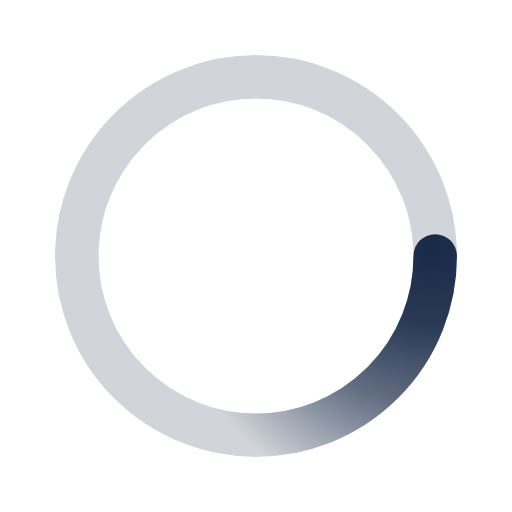
t = 0.00 s
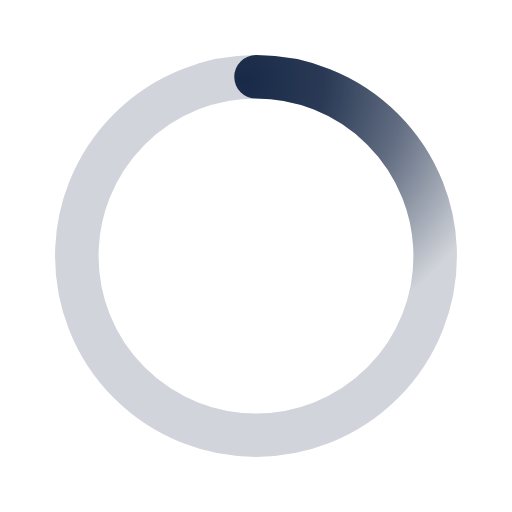
t = 0.50 s
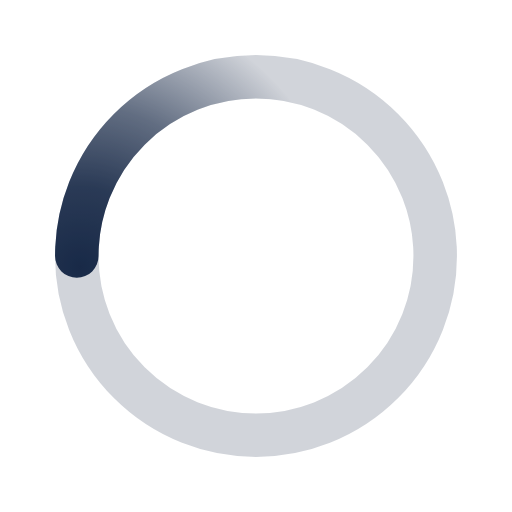
t = 1.00 s
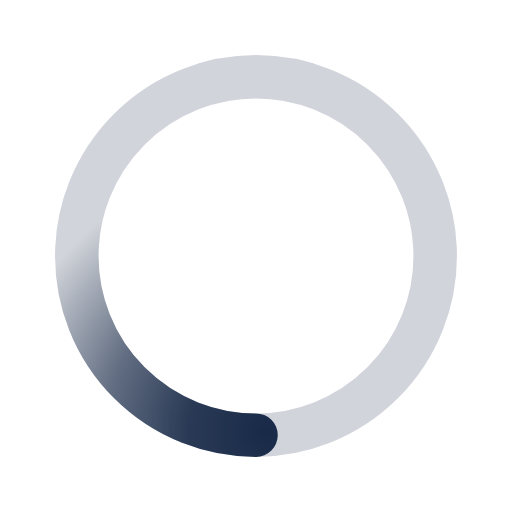
t = 1.50 s

The animated SVG that drew these frames (rendered in a browser with its animation timeline set to each time). Animation: 1 SMIL element (animateTransform=1); one cycle of 2.00 s, repeats indefinitely.

﻿<svg xmlns='http://www.w3.org/2000/svg' viewBox='0 0 200 200'><radialGradient id='a12' cx='.66' fx='.66' cy='.3125' fy='.3125' gradientTransform='scale(1.5)'><stop offset='0' stop-color='#182A48'></stop><stop offset='.3' stop-color='#182A48' stop-opacity='.9'></stop><stop offset='.6' stop-color='#182A48' stop-opacity='.6'></stop><stop offset='.8' stop-color='#182A48' stop-opacity='.3'></stop><stop offset='1' stop-color='#182A48' stop-opacity='0'></stop></radialGradient><circle transform-origin='center' fill='none' stroke='url(#a12)' stroke-width='17' stroke-linecap='round' stroke-dasharray='200 1000' stroke-dashoffset='0' cx='100' cy='100' r='70'><animateTransform type='rotate' attributeName='transform' calcMode='spline' dur='2' values='360;0' keyTimes='0;1' keySplines='0 0 1 1' repeatCount='indefinite'></animateTransform></circle><circle transform-origin='center' fill='none' opacity='.2' stroke='#182A48' stroke-width='17' stroke-linecap='round' cx='100' cy='100' r='70'></circle></svg>